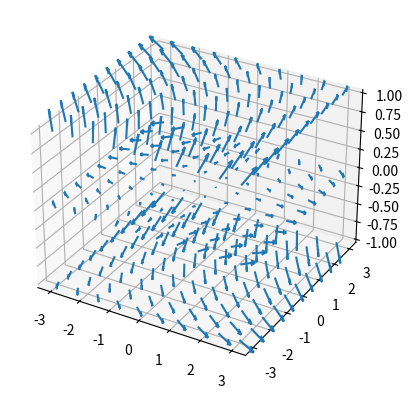

Reproduce this figure in Python.
import matplotlib.pyplot as plt
import numpy as np
from pylab import *
from mpl_toolkits.mplot3d import Axes3D


x = np.linspace(-3, 3, 10)
y = np.linspace(-3, 3, 10)
z = np.linspace(-1, 1, 3)

xmesh, ymesh, zmesh = np.meshgrid(x, y, z)

# Campo vectorial
def F(x, y, z):
    u = x 
    v = -y
    w = z*2
    return np.array([u, v, w])
umesh, vmesh, wmesh = F(xmesh, ymesh, zmesh)

# gráfica
fig = plt.figure('Campo Vectorial')
ax = fig.add_subplot(projection='3d')
#ax.scatter(xmesh, ymesh, zmesh)
ax.quiver(xmesh, ymesh, zmesh,
          umesh, vmesh, wmesh, length = 0.1)

plt.show()